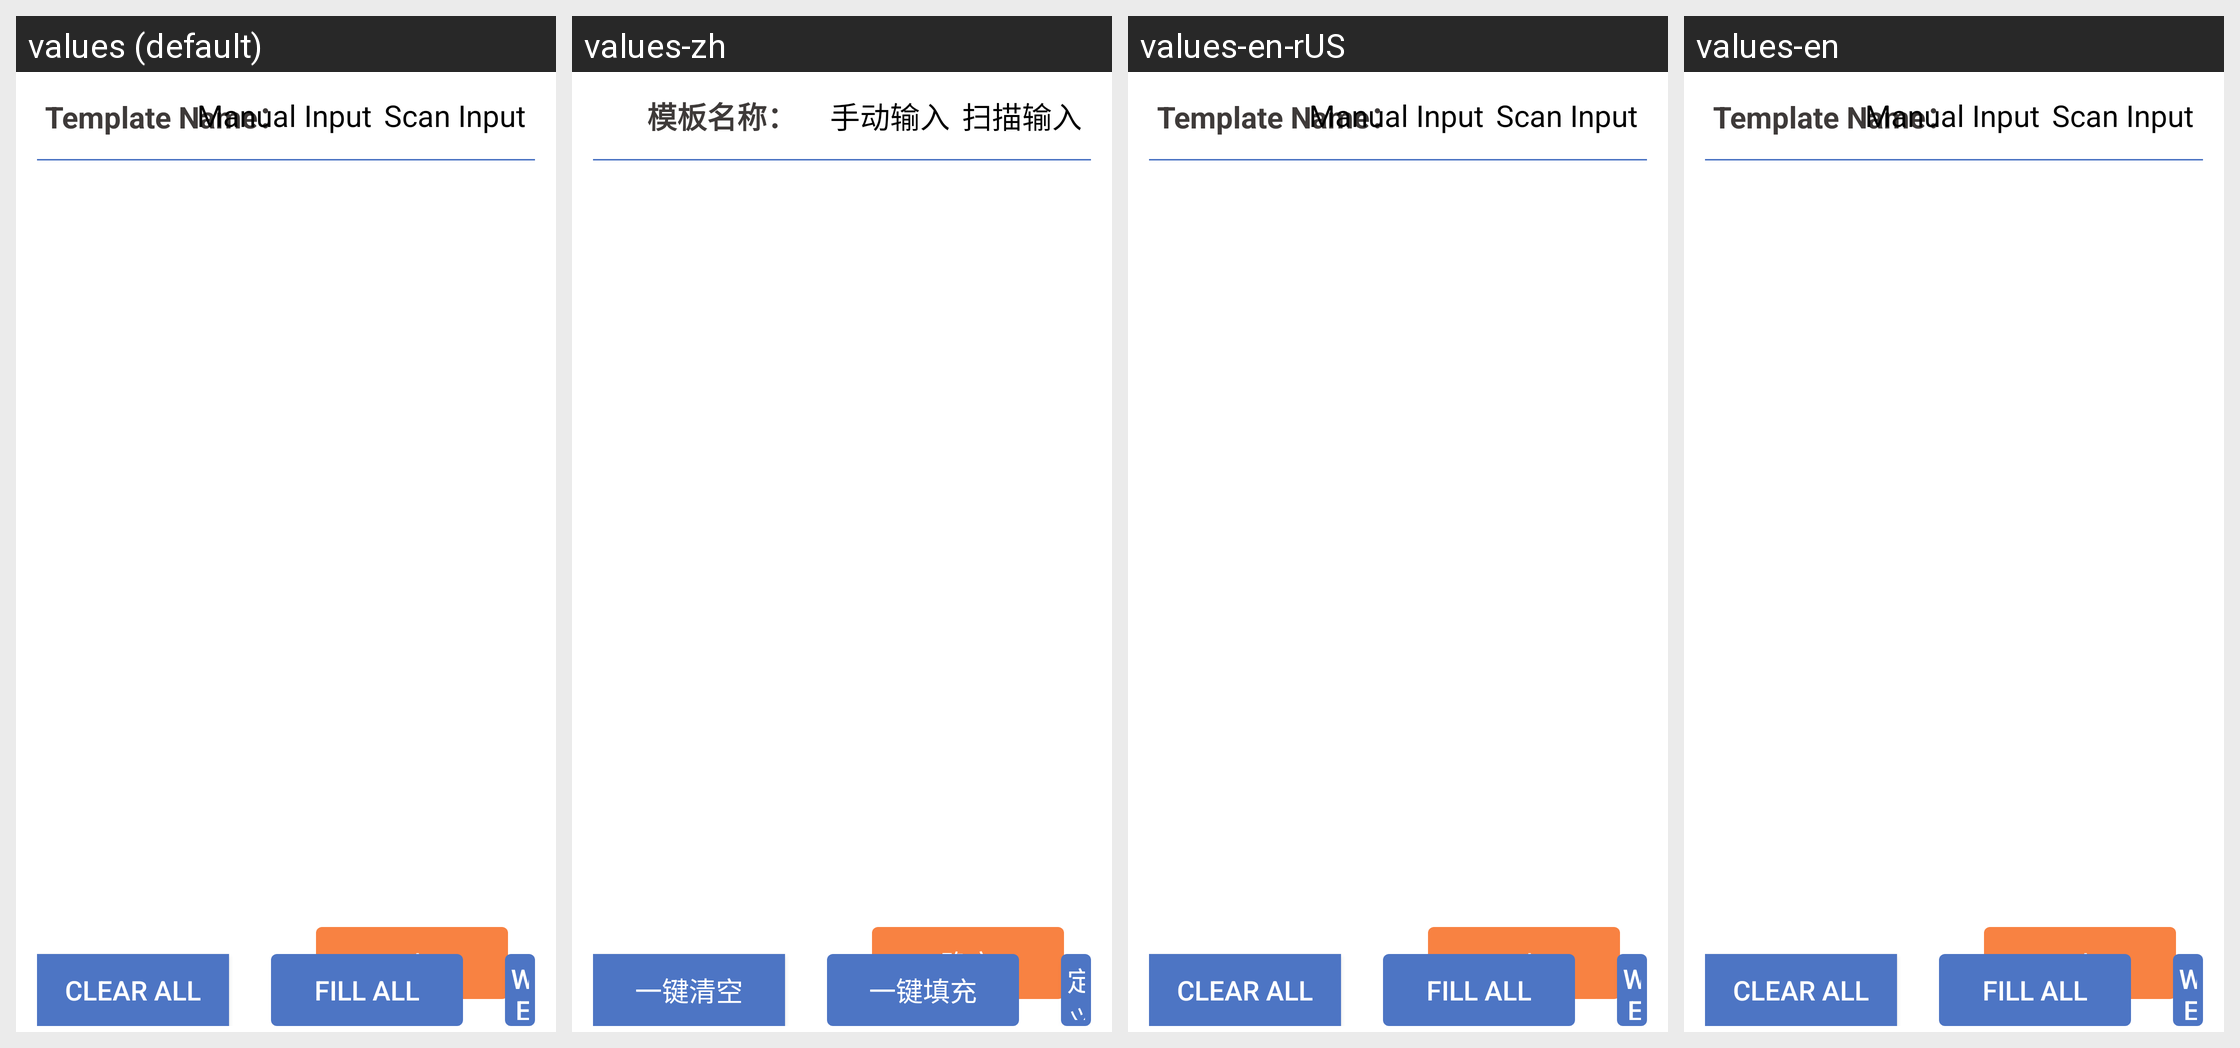

For this localized Android screen grid, give each drawn string resource with its value in every locale shown.
Android screen res/layout/module_fragment_quantity_info.xml rendered under 4 locales, left to right: values (default), values-zh, values-en-rUS, values-en. Device: Nexus 5 (rendered at 1080×1920; each locale shown at half size, 540×960, under a caption strip naming it); theme Theme.MaterialComponents.DayNight.NoActionBar.
Strings drawn on this screen, with the default value and each locale's value (text and hints the layout hard-codes, and strings that could not be matched under every locale, appear in the picture but are not listed):

template_name
  values: Template Name：
  values-zh: 模板名称：
  values-en-rUS: Template Name：
  values-en: Template Name：

entry_info_manual_input
  values: Manual Input
  values-zh: 手动输入
  values-en-rUS: Manual Input
  values-en: Manual Input

entry_info_scan_input
  values: Scan Input
  values-zh: 扫描输入
  values-en-rUS: Scan Input
  values-en: Scan Input

entry_info_clear_all
  values: Clear All
  values-zh: 一键清空
  values-en-rUS: Clear All
  values-en: Clear All

entry_info_fill_all
  values: Fill All
  values-zh: 一键填充
  values-en-rUS: Fill All
  values-en: Fill All

entry_info_well_definition
  values: Well Definition
  values-zh: 定义反应孔
  values-en-rUS: Well Definition
  values-en: Well Definition

dialog_ok
  values: Ok
  values-zh: 确定
  values-en-rUS: Ok
  values-en: Ok
